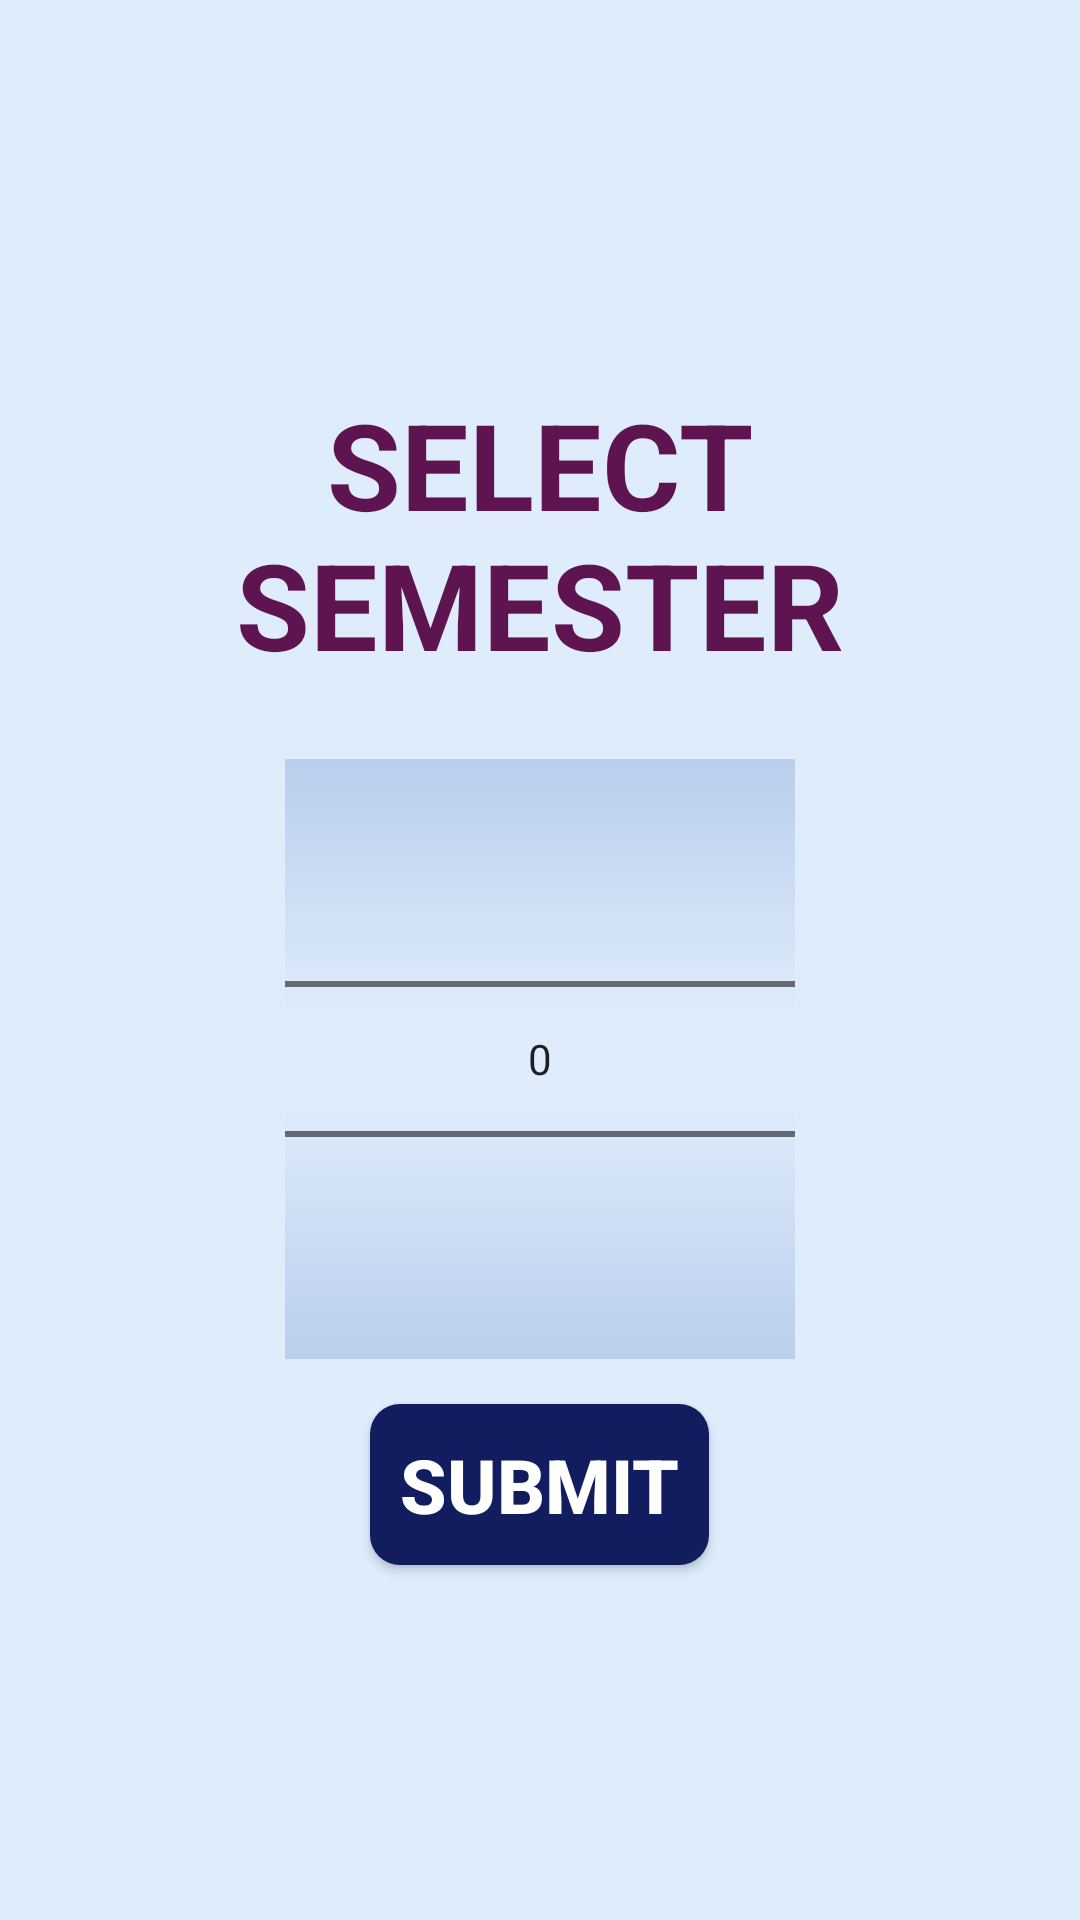

Layout XML and referenced resources for this Android screen:
<!-- AndroidManifest.xml: application theme AppTheme -->
<!-- res/layout/activity_select_sem.xml -->
<?xml version="1.0" encoding="utf-8"?>


<LinearLayout
    xmlns:android="http://schemas.android.com/apk/res/android"
    xmlns:tools="http://schemas.android.com/tools"
    android:layout_width="match_parent"
    android:layout_height="match_parent"
    android:gravity="center"
    tools:context=".SelectSem"
    android:orientation="vertical"
    android:padding="20dp"
    android:theme="@style/Background" >

    <TextView
        android:id="@+id/activity_select_sem_semTitle"
        android:layout_width="wrap_content"
        android:layout_height="wrap_content"
        android:text="@string/select_sem"
        android:layout_gravity="center"
        android:textSize="40sp"
        android:textAlignment="center"
        android:layout_margin="25dp"
        android:theme="@style/Heading" />

    <NumberPicker
        android:layout_width="170dp"
        android:layout_height="200dp"
        android:id="@+id/activity_select_sem_semSpin"
        android:solidColor="#b9ceeb"
        android:descendantFocusability="blocksDescendants" />

    <Button
        android:id="@+id/activity_select_sem_submit_button"
        android:layout_width="wrap_content"
        android:layout_height="wrap_content"
        android:layout_margin="15dp"
        android:background="@drawable/button_shape"
        android:gravity="center"
        android:padding="10dp"
        android:text="@string/select_sem_submit"
        android:textColor="@color/buttonText"
        android:textSize="25sp"
        android:textStyle="bold" />

</LinearLayout>
<!-- resources referenced by this layout -->
<resources>
  <color name="buttonText">#fff</color>
  <!-- drawable button_shape (drawable) -->
  <?xml version="1.0" encoding="utf-8"?>
  <shape
      xmlns:android="http://schemas.android.com/apk/res/android" >
      <solid android:color="#111d5e" />
      <corners android:radius="10dp" />
  </shape>
  <string name="select_sem">SELECT SEMESTER</string>
  <string name="select_sem_submit">SUBMIT</string>
  <style name="Background" parent="Theme.AppCompat.Light.DarkActionBar">
          <item name="android:background">@color/bodyBg</item>
      </style>
  <style name="Heading" parent="Theme.AppCompat.Light.DarkActionBar">
          <item name="android:textColor">@color/headingText</item>
          <item name="android:textStyle">bold</item>
          <item name="android:textAllCaps">true</item>
      </style>
  <style name="AppTheme" parent="Theme.AppCompat.Light.DarkActionBar">
  
          
          <item name="android:windowFullscreen">true</item>
  
          
          <item name="android:windowBackground">@color/colorAccent</item>
  
          
          <item name="colorPrimary">#303960</item>
  
      </style>
  <color name="bodyBg">#deecfc</color>
  <color name="headingText">#5d1451</color>
  <color name="colorAccent">#bbe1fa</color>
</resources>
